The GitHub repository psykodan/aiPrint-Data-Creation contains a labelled image folder "augmented_synth_line" with 3 categories: good, over-printed, under-printed. Examples follow, each with its label.

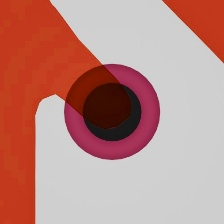
Label: good

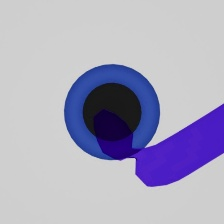
Label: under-printed

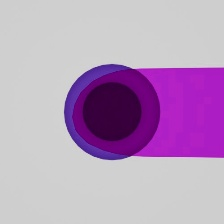
Label: over-printed

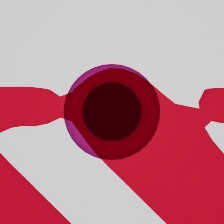
Label: over-printed

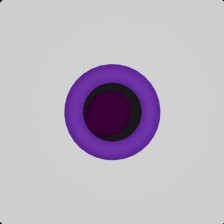
Label: good

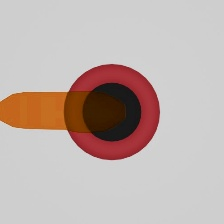
Label: under-printed
